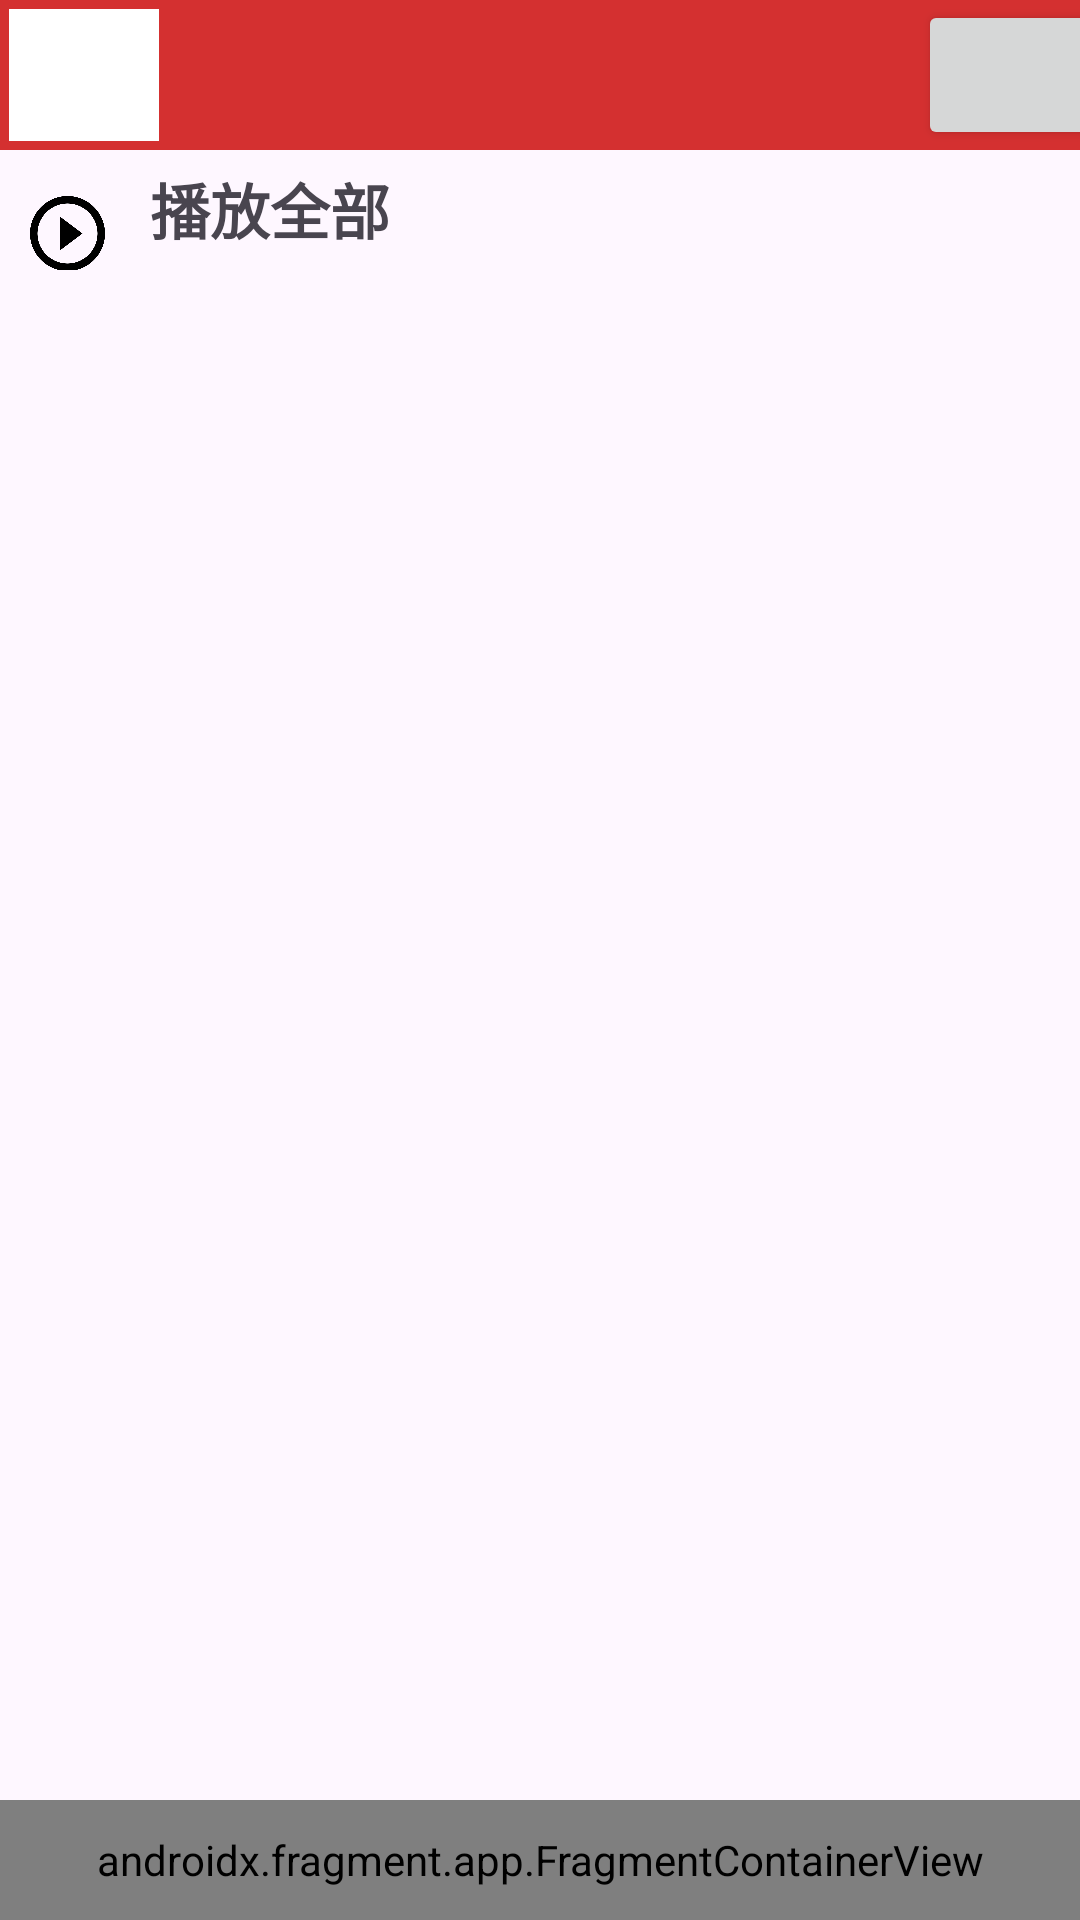

Layout XML and referenced resources for this Android screen:
<!-- AndroidManifest.xml: application theme Theme.AndroidMusicPlayer -->
<!-- res/layout/activity_list.xml -->
<?xml version="1.0" encoding="utf-8"?>
<LinearLayout xmlns:android="http://schemas.android.com/apk/res/android"
    xmlns:app="http://schemas.android.com/apk/res-auto"
    xmlns:tools="http://schemas.android.com/tools"
    android:layout_width="match_parent"
    android:layout_height="match_parent"
    android:orientation="vertical"
    tools:context=".activity.ListActivity">

    <LinearLayout
        android:layout_width="match_parent"
        android:layout_height="50dp"
        android:background="@color/favour_red">

        <Button
            android:id="@+id/go_back"
            style="@style/CardButton"
            android:layout_width="50dp"
            android:layout_height="match_parent"
            android:background="@drawable/go_back"
            android:backgroundTintMode="src_over" />

        <TextView
            android:id="@+id/top_text"
            android:layout_width="210dp"
            android:layout_height="match_parent"
            android:layout_marginStart="40dp"
            android:paddingTop="10dp"
            android:textAlignment="center"
            android:textColor="#FFFFFF"
            android:textSize="20sp"
            android:textStyle="bold" />

        <Button
            android:id="@+id/check_out"
            android:layout_width="130dp"
            android:layout_height="match_parent"
            android:textStyle="bold"
            tools:text="查看歌手" />

    </LinearLayout>

    <LinearLayout
        android:layout_width="match_parent"
        android:layout_height="40dp"
        android:orientation="horizontal">

        <Button
            android:id="@+id/play_all"
            android:layout_width="25dp"
            android:layout_height="25dp"
            android:layout_margin="10dp"
            android:background="@drawable/stop" />

        <TextView
            android:id="@+id/textView"
            android:layout_width="wrap_content"
            android:layout_height="wrap_content"
            android:layout_margin="5dp"
            android:layout_weight="1"
            android:text="播放全部"
            android:textSize="20sp"
            android:textStyle="bold" />

    </LinearLayout>


    <androidx.recyclerview.widget.RecyclerView
        android:id="@+id/recyclerView"
        android:layout_width="match_parent"
        android:layout_height="0dp"
        android:layout_weight="1"
        app:layoutManager="androidx.recyclerview.widget.LinearLayoutManager" />

    <androidx.fragment.app.FragmentContainerView
        android:id="@+id/PlayerStatusBar"
        android:name="com.example.androidmusicplayer.bar.PlayerStatusBar"
        android:layout_width="match_parent"
        android:layout_height="40dp" />

</LinearLayout>
<!-- resources referenced by this layout -->
<resources>
  <color name="favour_red">#FFD43030</color>
  <!-- drawable go_back: png bitmap (drawable, 608 bytes) -->
  <!-- drawable stop: png bitmap (drawable, 15612 bytes) -->
  <style name="CardButton" parent="Widget.AppCompat.Button">
          <item name="backgroundTint">@color/white</item>
          <item name="android:textColor">@color/deep_gray</item>
          <item name="android:textSize">16sp</item>
          <item name="android:layout_margin">3sp</item>
      </style>
  <style name="Theme.AndroidMusicPlayer" parent="Base.Theme.AndroidMusicPlayer" />
  <color name="white">#FFFFFFFF</color>
  <color name="deep_gray">#FF333333</color>
  <style name="Base.Theme.AndroidMusicPlayer" parent="Theme.Material3.DayNight.NoActionBar">
          
          
      </style>
</resources>
